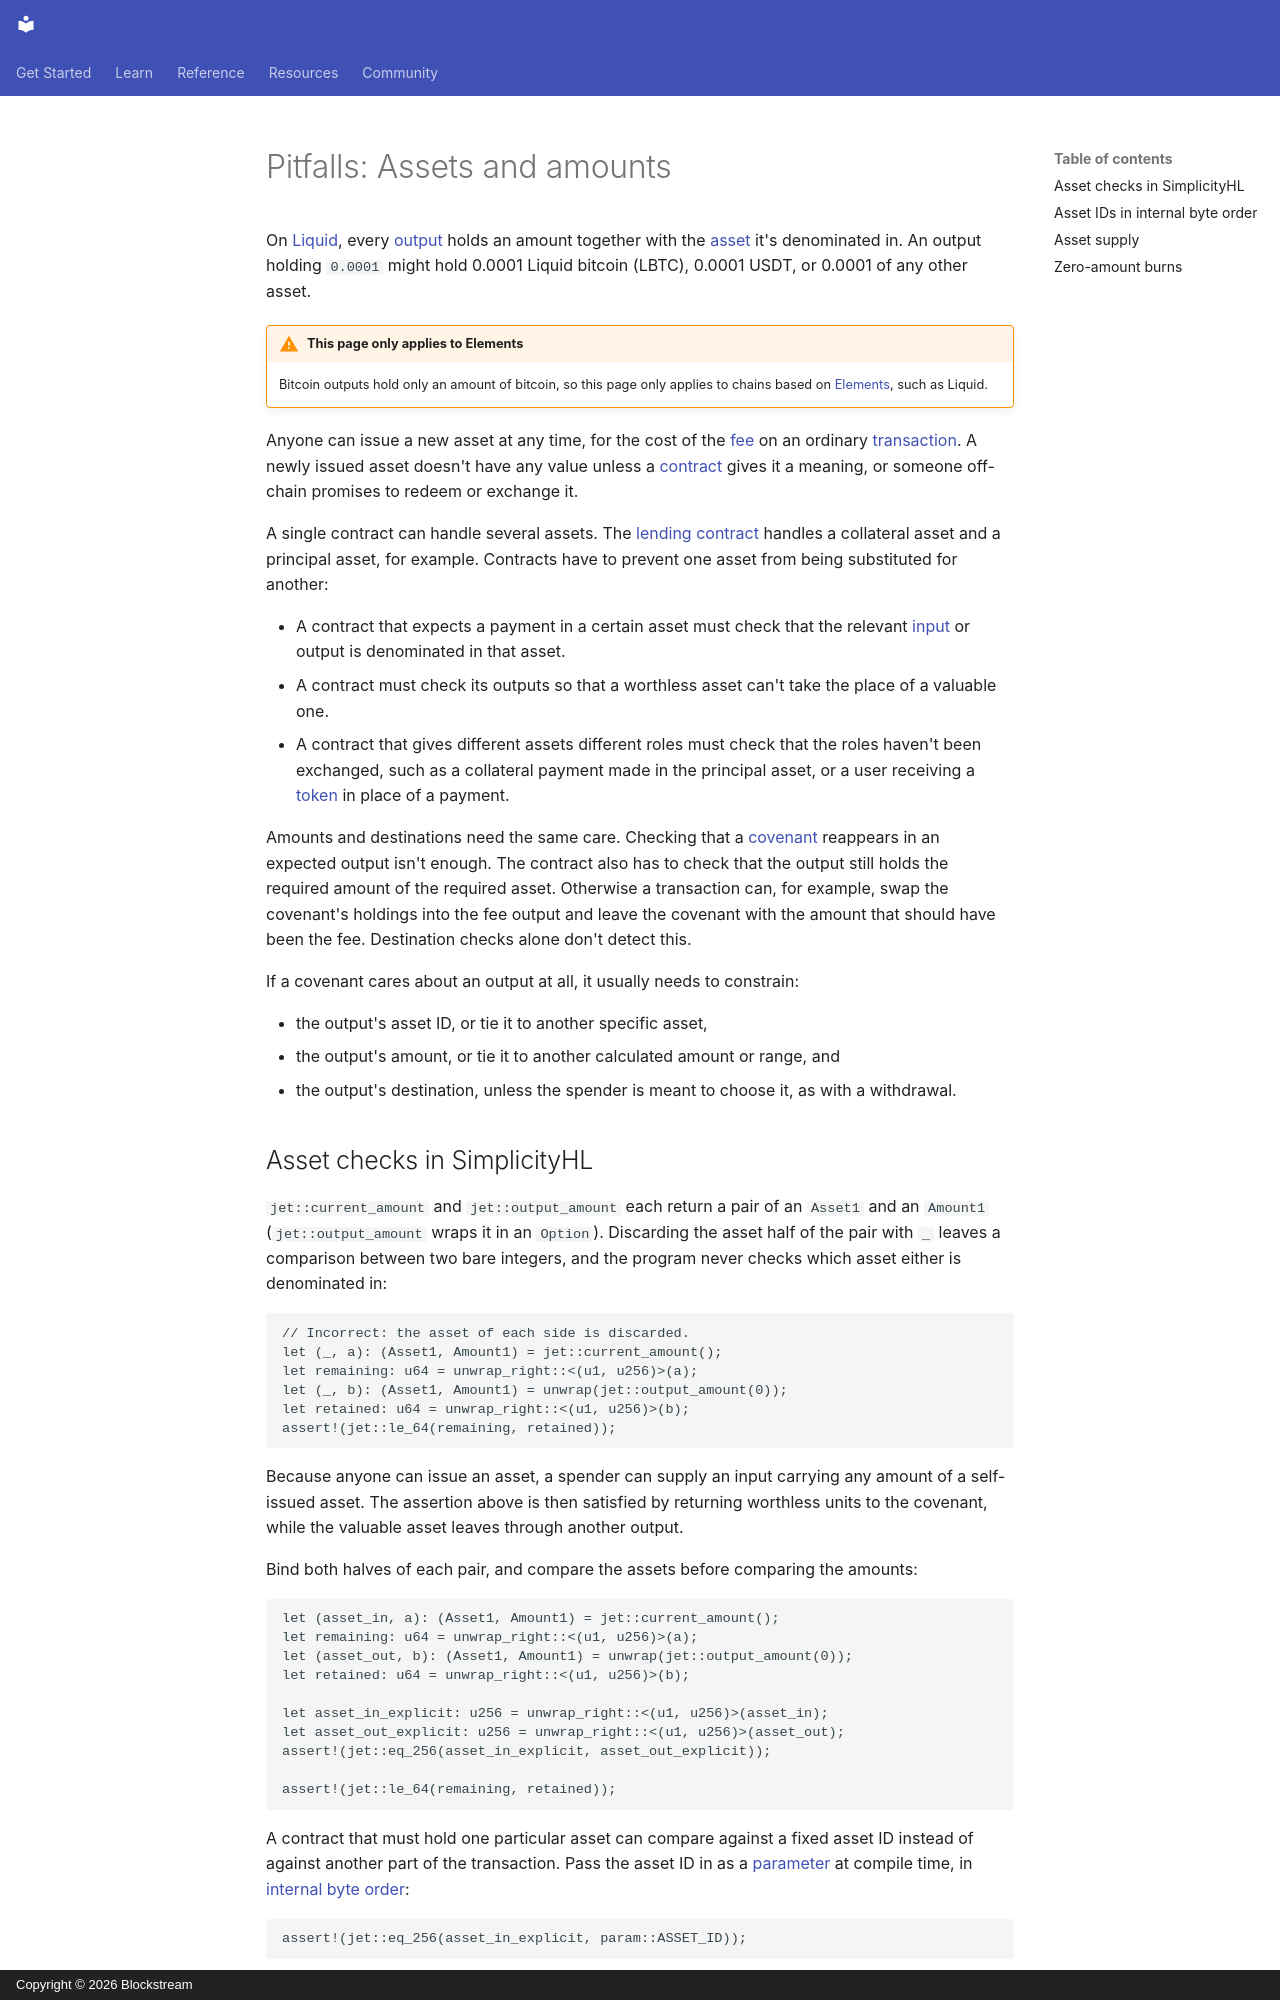

repository: BlockstreamResearch/simplicity-lang-org · page: documentation/pitfalls-assets/index.html · generator: mkdocs · copyright: Copyright © 2026 Blockstream

# Pitfalls: Assets and amounts

On [Liquid](../glossary.md#liquid), every [output](../glossary.md#output) holds an amount together with the [asset](../glossary.md#asset) it's denominated in. An output holding `0.0001` might hold 0.0001 Liquid bitcoin (LBTC), 0.0001 USDT, or 0.0001 of any other asset.

!!! warning "This page only applies to Elements"
    Bitcoin outputs hold only an amount of bitcoin, so this page only applies to chains based on [Elements](../glossary.md#elements), such as Liquid.

Anyone can issue a new asset at any time, for the cost of the [fee](../glossary.md#fee) on an ordinary [transaction](../glossary.md#transaction). A newly issued asset doesn't have any value unless a [contract](../glossary.md#contract) gives it a meaning, or someone off-chain promises to redeem or exchange it.

A single contract can handle several assets. The [lending contract](https://github.com/BlockstreamResearch/simplicity-lending) handles a collateral asset and a principal asset, for example. Contracts have to prevent one asset from being substituted for another:

* A contract that expects a payment in a certain asset must check that the relevant [input](../glossary.md#input) or output is denominated in that asset.
* A contract must check its outputs so that a worthless asset can't take the place of a valuable one.
* A contract that gives different assets different roles must check that the roles haven't been exchanged, such as a collateral payment made in the principal asset, or a user receiving a [token](../glossary.md#token) in place of a payment.

Amounts and destinations need the same care. Checking that a [covenant](../glossary.md#covenant) reappears in an expected output isn't enough. The contract also has to check that the output still holds the required amount of the required asset. Otherwise a transaction can, for example, swap the covenant's holdings into the fee output and leave the covenant with the amount that should have been the fee. Destination checks alone don't detect this.

If a covenant cares about an output at all, it usually needs to constrain:

* the output's asset ID, or tie it to another specific asset,
* the output's amount, or tie it to another calculated amount or range, and
* the output's destination, unless the spender is meant to choose it, as with a withdrawal.
